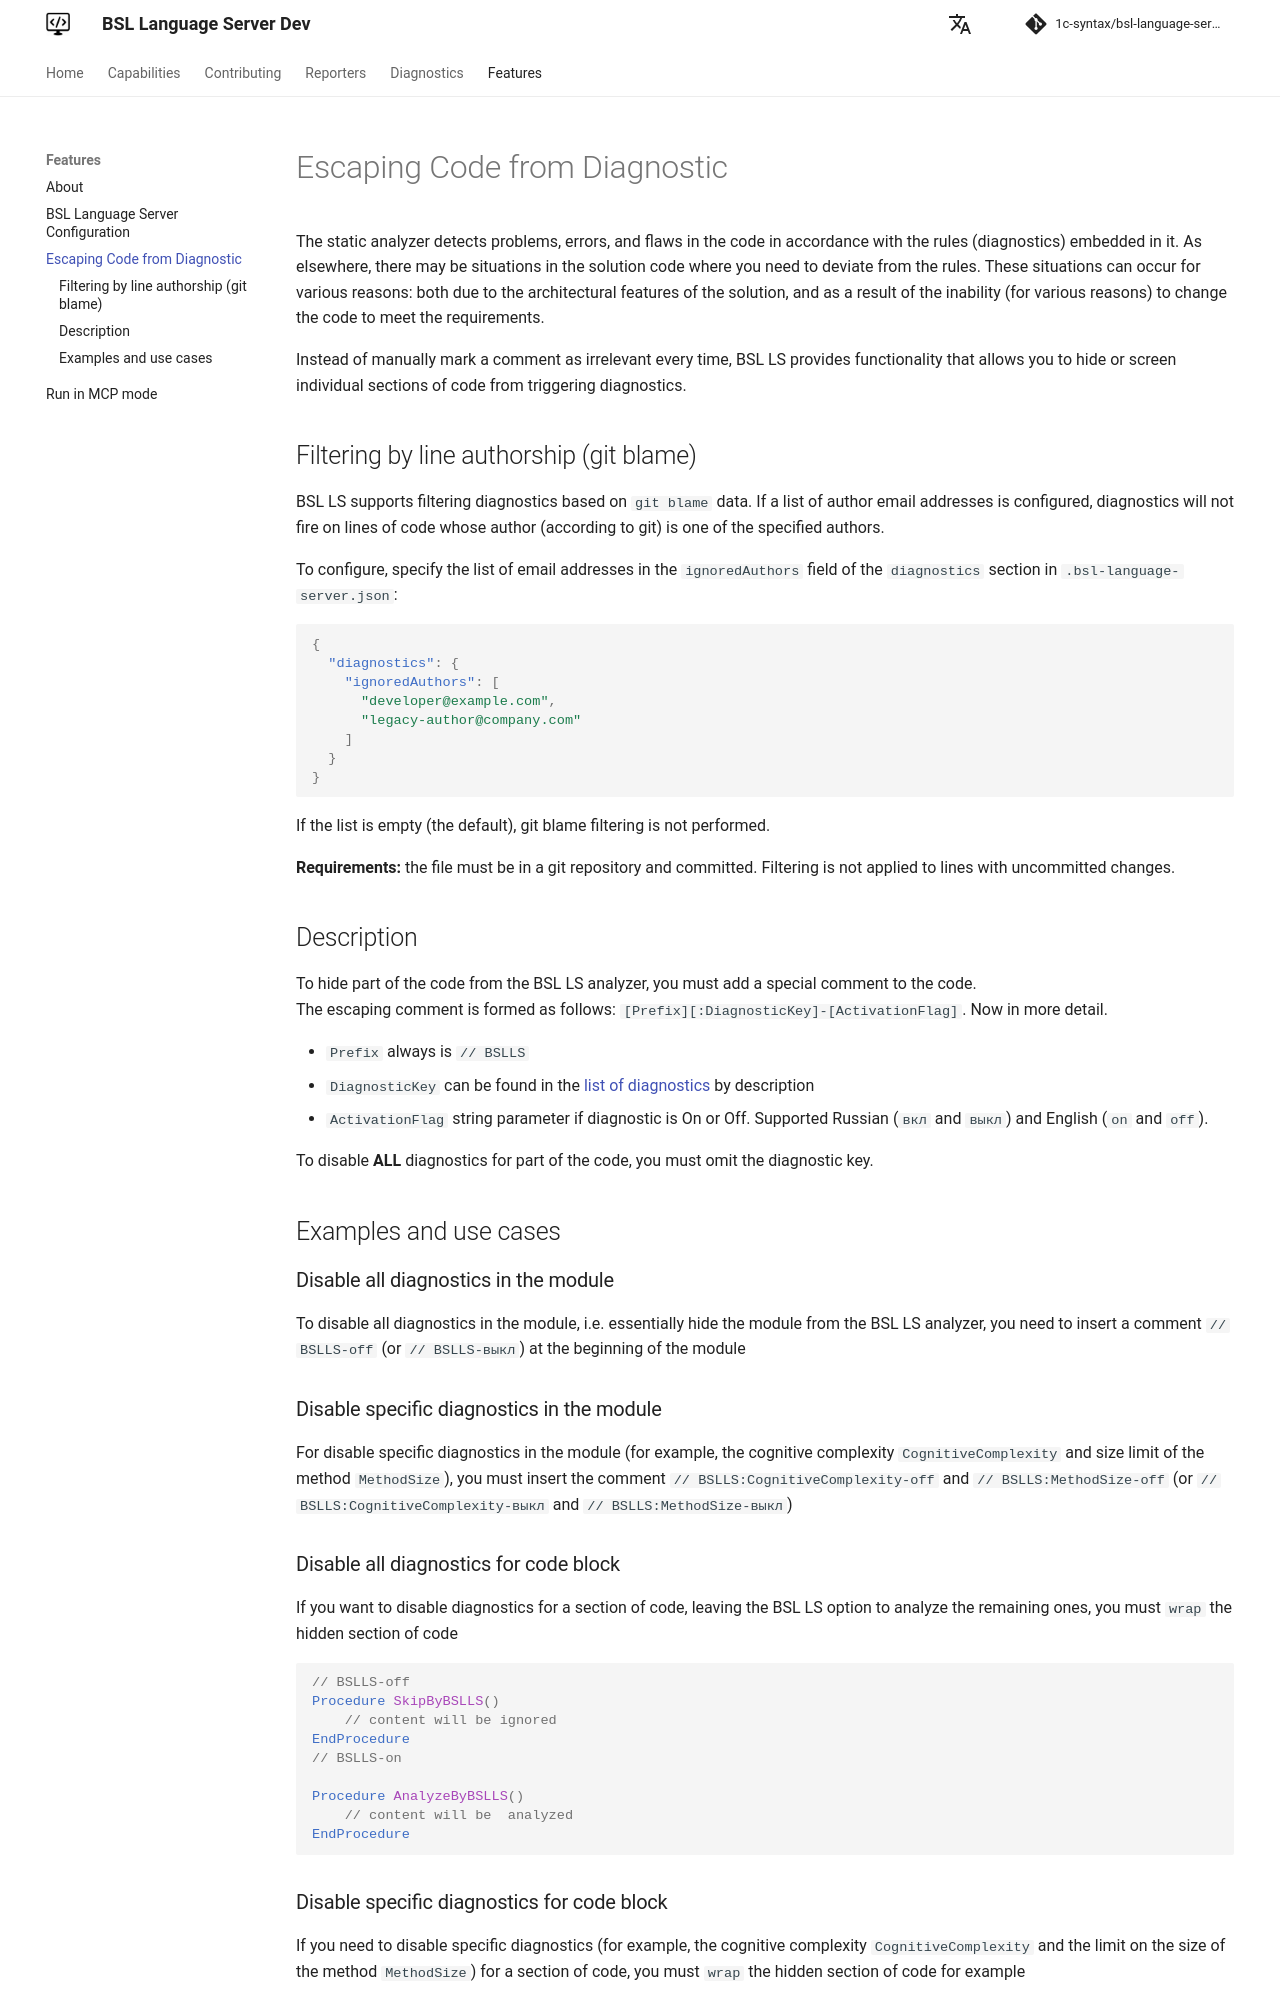

repository: 1c-syntax/bsl-language-server · page: dev/en/features/DiagnosticIgnorance/index.html · generator: mkdocs

# Escaping Code from Diagnostic

The static analyzer detects problems, errors, and flaws in the code in accordance with the rules (diagnostics) embedded in it. As elsewhere, there may be situations in the solution code where you need to deviate from the rules. These situations can occur for various reasons: both due to the architectural features of the solution, and as a result of the inability (for various reasons) to change the code to meet the requirements.

Instead of manually mark a comment as irrelevant every time, BSL LS provides functionality that allows you to hide or screen individual sections of code from triggering diagnostics.

## Filtering by line authorship (git blame)

BSL LS supports filtering diagnostics based on `git blame` data. If a list of author email addresses is configured, diagnostics will not fire on lines of code whose author (according to git) is one of the specified authors.

To configure, specify the list of email addresses in the `ignoredAuthors` field of the `diagnostics` section in `.bsl-language-server.json`:

```json
{
  "diagnostics": {
    "ignoredAuthors": [
      "developer@example.com",
      "legacy-author@company.com"
    ]
  }
}
```

If the list is empty (the default), git blame filtering is not performed.

**Requirements:** the file must be in a git repository and committed. Filtering is not applied to lines with uncommitted changes.

## Description

To hide part of the code from the BSL LS analyzer, you must add a special comment to the code.   
The escaping comment is formed as follows: `[Prefix][:DiagnosticKey]-[ActivationFlag]`. Now in more detail.

- `Prefix` always is `// BSLLS`
- `DiagnosticKey` can be found in the [list of diagnostics](../diagnostics/index.md) by description
- `ActivationFlag` string parameter if diagnostic is On or Off. Supported Russian (`вкл` and `выкл`) and English (`on` and `off`).

To disable **ALL** diagnostics for part of the code, you must omit the diagnostic key.

## Examples and use cases

### Disable all diagnostics in the module

To disable all diagnostics in the module, i.e. essentially hide the module from the BSL LS analyzer, you need to insert a comment `// BSLLS-off` (or `// BSLLS-выкл`) at the beginning of the module

### Disable specific diagnostics in the module

For disable specific diagnostics in the module (for example, the cognitive complexity `CognitiveComplexity` and size limit of the method `MethodSize`), you must insert the comment `// BSLLS:CognitiveComplexity-off` and `// BSLLS:MethodSize-off` (or `// BSLLS:CognitiveComplexity-выкл` and `// BSLLS:MethodSize-выкл`)

### Disable all diagnostics for code block

If you want to disable diagnostics for a section of code, leaving the BSL LS option to analyze the remaining ones, you must `wrap` the hidden section of code

```bsl
// BSLLS-off
Procedure SkipByBSLLS()
    // content will be ignored
EndProcedure
// BSLLS-on

Procedure AnalyzeByBSLLS()
    // content will be  analyzed
EndProcedure
```
